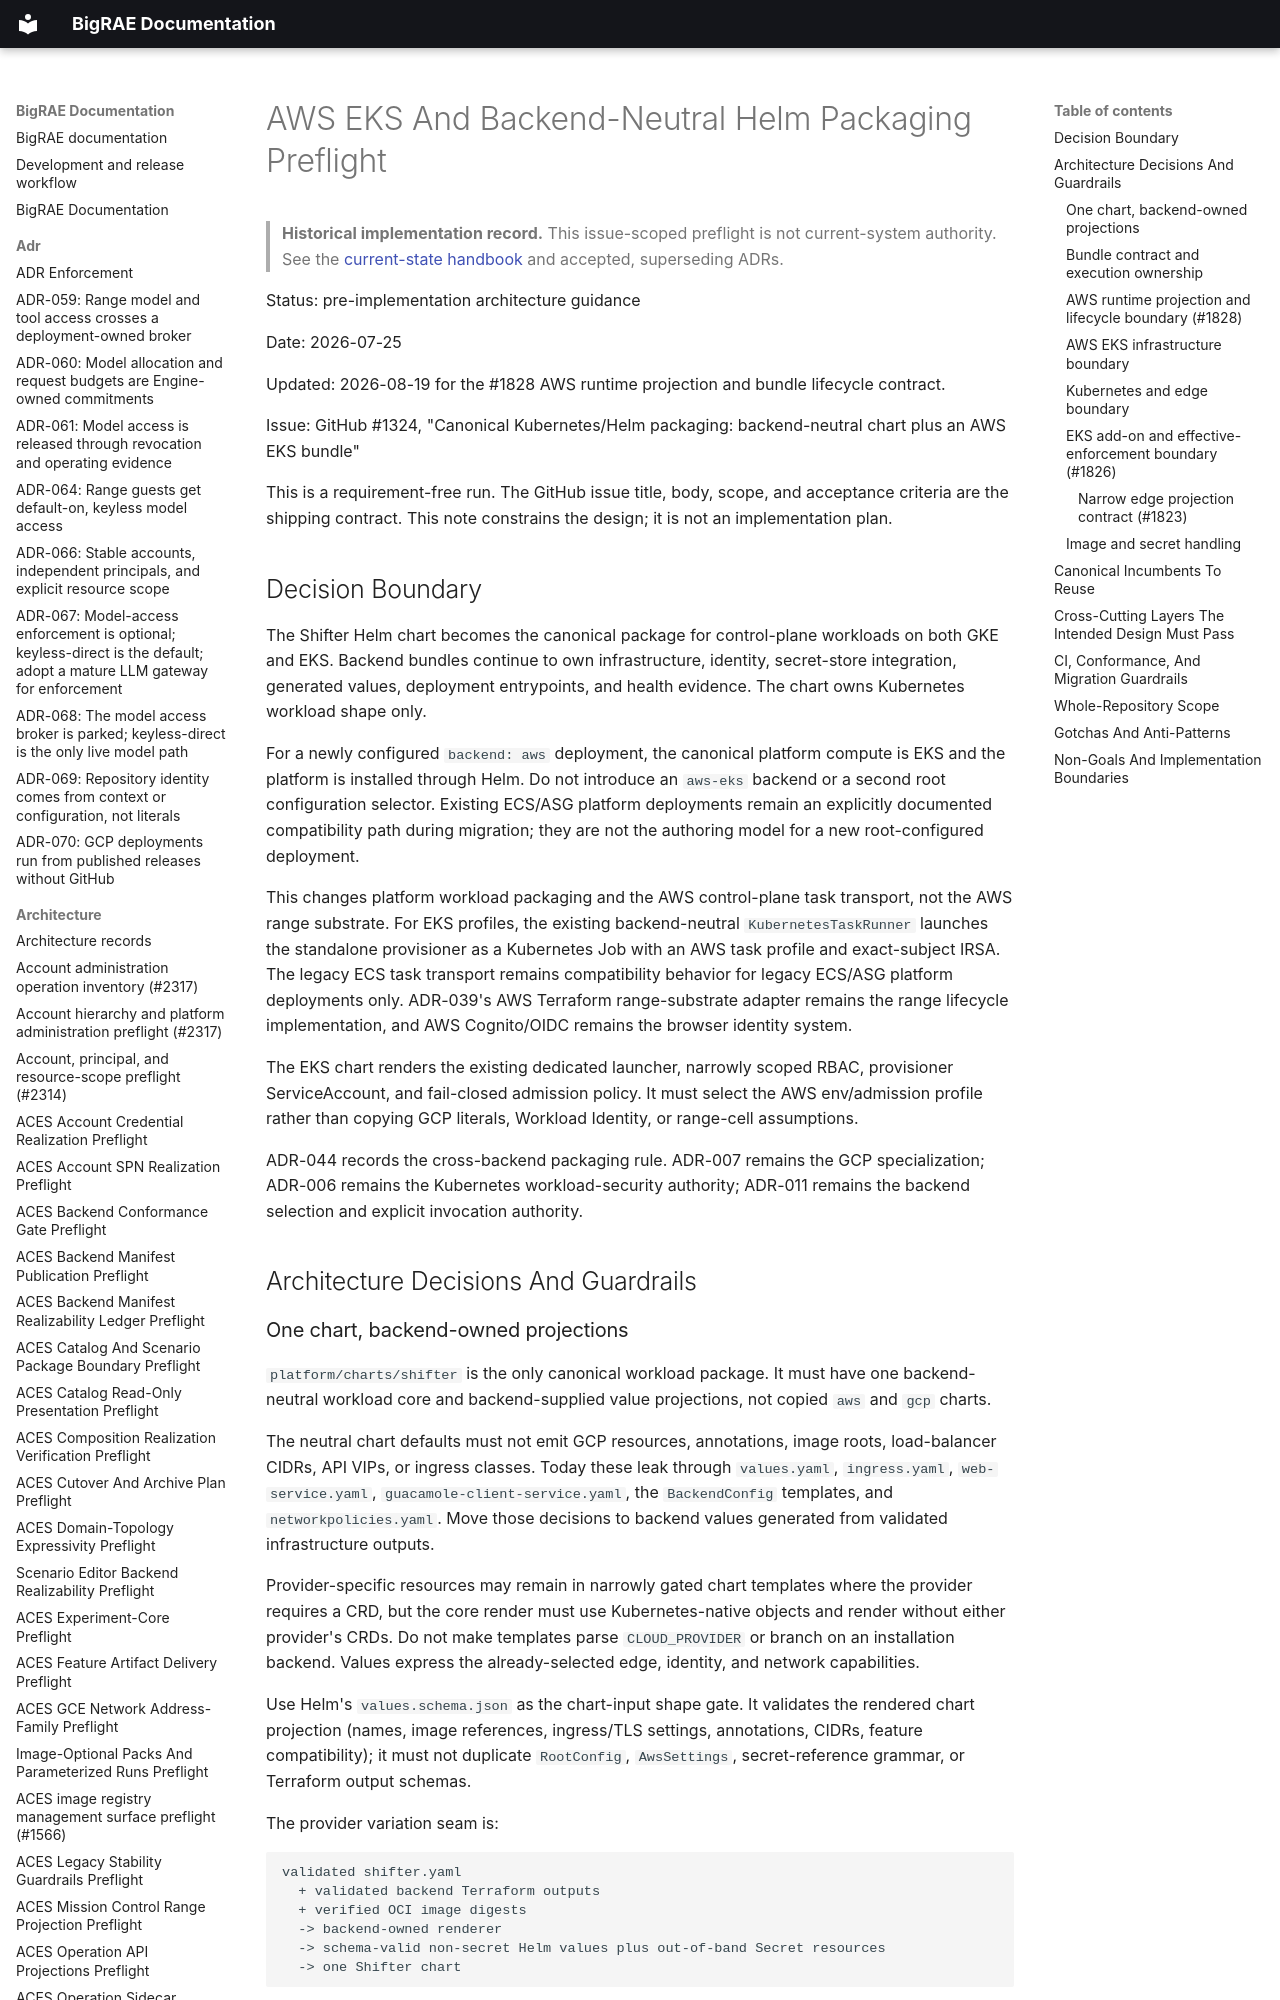

repository: Brad-Edwards/bigrae · page: architecture/aws-eks-helm-packaging-preflight-1324/index.html · generator: mkdocs

# AWS EKS And Backend-Neutral Helm Packaging Preflight

> **Historical implementation record.** This issue-scoped preflight is not current-system authority. See the [current-state handbook](../technical/architecture.md) and accepted, superseding ADRs.


Status: pre-implementation architecture guidance

Date: 2026-07-25

Updated: 2026-08-19 for the #1828 AWS runtime projection and bundle
lifecycle contract.

Issue: GitHub #1324, "Canonical Kubernetes/Helm packaging:
backend-neutral chart plus an AWS EKS bundle"

This is a requirement-free run. The GitHub issue title, body, scope, and
acceptance criteria are the shipping contract. This note constrains the design;
it is not an implementation plan.

## Decision Boundary

The Shifter Helm chart becomes the canonical package for control-plane
workloads on both GKE and EKS. Backend bundles continue to own infrastructure,
identity, secret-store integration, generated values, deployment entrypoints,
and health evidence. The chart owns Kubernetes workload shape only.

For a newly configured `backend: aws` deployment, the canonical platform
compute is EKS and the platform is installed through Helm. Do not introduce an
`aws-eks` backend or a second root configuration selector. Existing ECS/ASG
platform deployments remain an explicitly documented compatibility path during
migration; they are not the authoring model for a new root-configured
deployment.

This changes platform workload packaging and the AWS control-plane task
transport, not the AWS range substrate. For EKS profiles, the existing
backend-neutral `KubernetesTaskRunner` launches the standalone provisioner as a
Kubernetes Job with an AWS task profile and exact-subject IRSA. The legacy ECS
task transport remains compatibility behavior for legacy ECS/ASG platform
deployments only. ADR-039's AWS Terraform range-substrate adapter remains the
range lifecycle implementation, and AWS Cognito/OIDC remains the browser
identity system.

The EKS chart renders the existing dedicated launcher, narrowly scoped RBAC,
provisioner ServiceAccount, and fail-closed admission policy. It must select the
AWS env/admission profile rather than copying GCP literals, Workload Identity,
or range-cell assumptions.

ADR-044 records the cross-backend packaging rule. ADR-007 remains the GCP
specialization; ADR-006 remains the Kubernetes workload-security authority;
ADR-011 remains the backend selection and explicit invocation authority.

## Architecture Decisions And Guardrails
